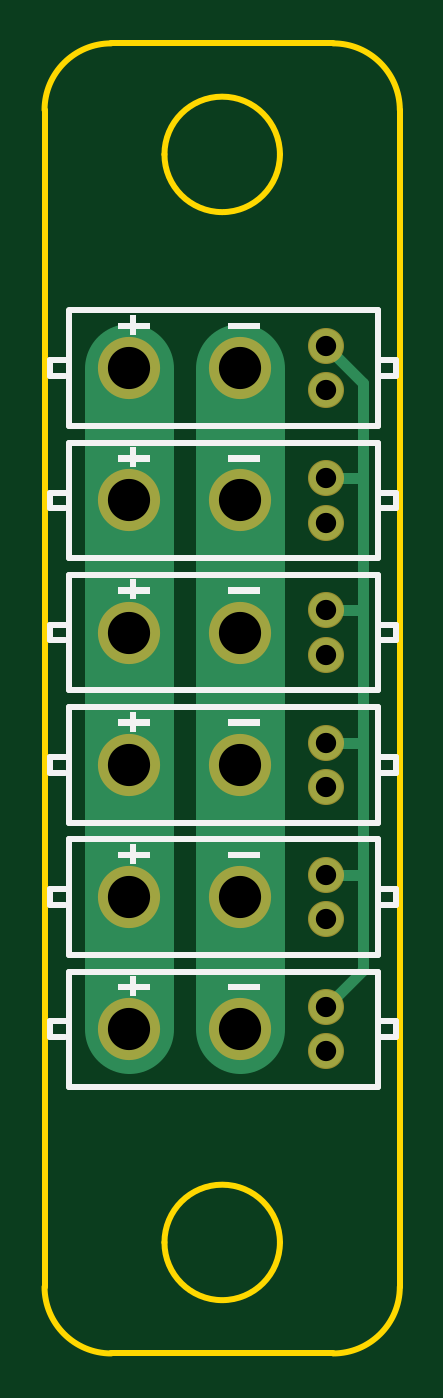
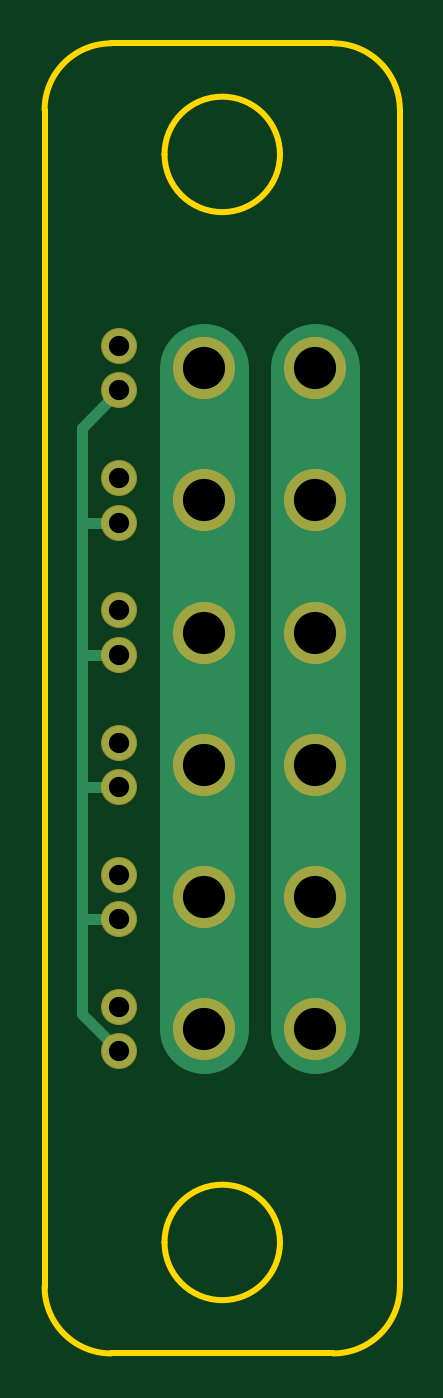
Circuit board: 8 layer files. Board 16.0 x 59.0 mm.
- drill: Drill_PTH_Through.DRL (659 bytes)
- outline: Gerber_BoardOutlineLayer.GKO (833 bytes)
- bottom_copper: Gerber_BottomLayer.GBL (1995 bytes)
- bottom_silk: Gerber_BottomSilkscreenLayer.GBO (377 bytes)
- bottom_mask: Gerber_BottomSolderMaskLayer.GBS (1076 bytes)
- top_copper: Gerber_TopLayer.GTL (1881 bytes)
- top_silk: Gerber_TopSilkscreenLayer.GTO (5439 bytes)
- top_mask: Gerber_TopSolderMaskLayer.GTS (1073 bytes)

=== drill: Drill_PTH_Through.DRL ===
;TYPE=PLATED
;Layer: PTH_Through
;EasyEDA Pro v2.2.40.3, 2025-07-22 16:06:13
;Gerber Generator version 0.3
M48
METRIC,LZ,0000.00000
;Hole size 1 = 0.91399 METRIC
T01C0.91399
;Hole size 2 = 1.90002 METRIC
T02C1.90002
%
G05
G90
T01
X12.6656Y45.36957
X12.6656Y43.36957
X12.6656Y39.41558
X12.6656Y37.41558
X12.6656Y33.46159
X12.6656Y31.46159
X12.6656Y27.5076
X12.6656Y25.5076
X12.6656Y21.55361
X12.6656Y19.55362
X12.6656Y15.59962
X12.6656Y13.59963
T02
X3.8156Y44.36957
X8.81559Y44.36957
X3.8156Y38.41558
X8.81559Y38.41558
X3.8156Y32.46159
X8.81559Y32.46159
X3.8156Y26.5076
X8.81559Y26.5076
X3.8156Y20.55361
X8.81559Y20.55361
X3.8156Y14.59963
X8.81559Y14.59963
M30
=== outline: Gerber_BoardOutlineLayer.GKO ===
G04 Layer: BoardOutlineLayer*
G04 EasyEDA Pro v2.2.40.3, 2025-07-22 16:06:13*
G04 Gerber Generator version 0.3*
G04 Scale: 100 percent, Rotated: No, Reflected: No*
G04 Dimensions in millimeters*
G04 Leading zeros omitted, absolute positions, 4 integers and 5 decimals*
G04 Generated by one-click*
%FSLAX45Y45*%
%MOMM*%
%ADD10C,0.254*%
%ADD11C,0.1624*%
G75*


G04 Rect Start*
G54D10*
G01X0Y300000D02*
G01X0Y5600000D01*
G02X300000Y5900000I300000J0D01*
G01X1300000Y5900000D01*
G02X1600000Y5600000I0J-300000D01*
G01X1600000Y300000D01*
G02X1300000Y0I-300000J0D01*
G01X300000Y0D01*
G02X0Y300000I0J300000D01*
G04 Rect End*

G04 Circle Start*
G01X540000Y500000D02*
G03X1060000Y500000I260000J0D01*
G03X540000Y500000I-260000J0D01*
G01X540000Y5400000D02*
G03X1060000Y5400000I260000J0D01*
G03X540000Y5400000I-260000J0D01*
G04 Circle End*

M02*


=== bottom_copper: Gerber_BottomLayer.GBL ===
G04 Layer: BottomLayer*
G04 EasyEDA Pro v2.2.40.3, 2025-07-22 16:06:13*
G04 Gerber Generator version 0.3*
G04 Scale: 100 percent, Rotated: No, Reflected: No*
G04 Dimensions in millimeters*
G04 Leading zeros omitted, absolute positions, 4 integers and 5 decimals*
G04 Generated by one-click*
%FSLAX45Y45*%
%MOMM*%
%ADD10C,2.69999*%
%ADD11C,1.524*%
%ADD12C,4.0*%
%ADD13C,0.5*%
%ADD14C,0.3240*%
G75*


G04 Pad Start*
G54D10*
G01X381573Y4436957D03*
G01X881572Y4436957D03*
G54D11*
G01X1266560Y4536957D03*
G01X1266560Y4336957D03*
G54D10*
G01X381573Y3841558D03*
G01X881572Y3841558D03*
G54D11*
G01X1266560Y3941558D03*
G01X1266560Y3741558D03*
G54D10*
G01X381573Y3246159D03*
G01X881572Y3246159D03*
G54D11*
G01X1266560Y3346159D03*
G01X1266560Y3146159D03*
G54D10*
G01X381573Y2650760D03*
G01X881572Y2650760D03*
G54D11*
G01X1266560Y2750760D03*
G01X1266560Y2550760D03*
G54D10*
G01X381573Y2055361D03*
G01X881572Y2055361D03*
G54D11*
G01X1266560Y2155361D03*
G01X1266560Y1955362D03*
G54D10*
G01X381573Y1459963D03*
G01X881572Y1459963D03*
G54D11*
G01X1266560Y1559962D03*
G01X1266560Y1359963D03*
G04 Pad End*

G04 Track Start*
G54D12*
G01X381573Y4436957D02*
G01X381573Y3841558D01*
G01X381573Y3246159D01*
G01X381573Y2650760D01*
G01X381573Y2055361D01*
G01X381573Y1459963D01*
G01X881572Y4436957D02*
G01X881572Y3841558D01*
G01X881572Y3246159D01*
G01X881572Y2650760D01*
G01X881572Y2055361D01*
G01X881572Y1459963D01*
G54D13*
G01X1266560Y4336957D02*
G01X1433745Y4169772D01*
G01X1433745Y1527148D02*
G01X1266560Y1359963D01*
G01X1266560Y1955362D02*
G01X1432378Y1955362D01*
G01X1433745Y1953995D01*
G01X1433745Y1527148D01*
G01X1266560Y3146159D02*
G01X1429004Y3146159D01*
G01X1433745Y3141418D01*
G01X1433745Y2556069D01*
G01X1266560Y3741558D02*
G01X1429333Y3741558D01*
G01X1433745Y3745970D01*
G01X1433745Y4169772D02*
G01X1433745Y3745970D01*
G01X1433745Y3141418D01*
G01X1433745Y2555355D02*
G01X1433745Y1953995D01*
G01X1429150Y2550760D02*
G01X1433745Y2555355D01*
G01X1266560Y2550760D02*
G01X1429150Y2550760D01*
G04 Track End*

M02*


=== bottom_silk: Gerber_BottomSilkscreenLayer.GBO ===
G04 Layer: BottomSilkscreenLayer*
G04 EasyEDA Pro v2.2.40.3, 2025-07-22 16:06:13*
G04 Gerber Generator version 0.3*
G04 Scale: 100 percent, Rotated: No, Reflected: No*
G04 Dimensions in millimeters*
G04 Leading zeros omitted, absolute positions, 4 integers and 5 decimals*
G04 Generated by one-click*
%FSLAX45Y45*%
%MOMM*%
%ADD10C,0.254*%
%ADD11C,0.4659*%
G75*

G54D10*

M02*


=== bottom_mask: Gerber_BottomSolderMaskLayer.GBS ===
G04 Layer: BottomSolderMaskLayer*
G04 EasyEDA Pro v2.2.40.3, 2025-07-22 16:06:13*
G04 Gerber Generator version 0.3*
G04 Scale: 100 percent, Rotated: No, Reflected: No*
G04 Dimensions in millimeters*
G04 Leading zeros omitted, absolute positions, 4 integers and 5 decimals*
G04 Generated by one-click*
%FSLAX45Y45*%
%MOMM*%
%ADD10C,2.79999*%
%ADD11C,1.624*%
%ADD12C,0.1875*%
G75*


G04 Pad Start*
G54D10*
G01X381573Y4436957D03*
G01X881572Y4436957D03*
G54D11*
G01X1266560Y4536957D03*
G01X1266560Y4336957D03*
G54D10*
G01X381573Y3841558D03*
G01X881572Y3841558D03*
G54D11*
G01X1266560Y3941558D03*
G01X1266560Y3741558D03*
G54D10*
G01X381573Y3246159D03*
G01X881572Y3246159D03*
G54D11*
G01X1266560Y3346159D03*
G01X1266560Y3146159D03*
G54D10*
G01X381573Y2650760D03*
G01X881572Y2650760D03*
G54D11*
G01X1266560Y2750760D03*
G01X1266560Y2550760D03*
G54D10*
G01X381573Y2055361D03*
G01X881572Y2055361D03*
G54D11*
G01X1266560Y2155361D03*
G01X1266560Y1955362D03*
G54D10*
G01X381573Y1459963D03*
G01X881572Y1459963D03*
G54D11*
G01X1266560Y1559962D03*
G01X1266560Y1359963D03*
G04 Pad End*

M02*


=== top_copper: Gerber_TopLayer.GTL ===
G04 Layer: TopLayer*
G04 EasyEDA Pro v2.2.40.3, 2025-07-22 16:06:13*
G04 Gerber Generator version 0.3*
G04 Scale: 100 percent, Rotated: No, Reflected: No*
G04 Dimensions in millimeters*
G04 Leading zeros omitted, absolute positions, 4 integers and 5 decimals*
G04 Generated by one-click*
%FSLAX45Y45*%
%MOMM*%
%ADD10C,4.0*%
%ADD11C,2.69999*%
%ADD12C,1.524*%
%ADD13C,0.5*%
%ADD14C,0.3169*%
G75*


G04 PolygonModel Start*
G54D10*
G01X381573Y4436957D02*
G01X381573Y1459963D01*
G01X881572Y4436957D02*
G01X881572Y1459963D01*

G04 Pad Start*
G54D11*
G01X381573Y4436957D03*
G01X881572Y4436957D03*
G54D12*
G01X1266560Y4536957D03*
G01X1266560Y4336957D03*
G54D11*
G01X381573Y3841558D03*
G01X881572Y3841558D03*
G54D12*
G01X1266560Y3941558D03*
G01X1266560Y3741558D03*
G54D11*
G01X381573Y3246159D03*
G01X881572Y3246159D03*
G54D12*
G01X1266560Y3346159D03*
G01X1266560Y3146159D03*
G54D11*
G01X381573Y2650760D03*
G01X881572Y2650760D03*
G54D12*
G01X1266560Y2750760D03*
G01X1266560Y2550760D03*
G54D11*
G01X381573Y2055361D03*
G01X881572Y2055361D03*
G54D12*
G01X1266560Y2155361D03*
G01X1266560Y1955362D03*
G54D11*
G01X381573Y1459963D03*
G01X881572Y1459963D03*
G54D12*
G01X1266560Y1559962D03*
G01X1266560Y1359963D03*
G04 Pad End*

G04 Track Start*
G54D13*
G01X1266560Y1559962D02*
G01X1433745Y1727148D01*
G01X1433745Y4369771D02*
G01X1266560Y4536957D01*
G01X1433745Y3345181D02*
G01X1433745Y3937461D01*
G01X1266560Y2750760D02*
G01X1432107Y2750760D01*
G01X1433745Y2752399D01*
G01X1433745Y3345181D01*
G01X1432226Y2155361D02*
G01X1266560Y2155361D01*
G01X1433745Y2156880D02*
G01X1432226Y2155361D01*
G01X1433745Y1727148D02*
G01X1433745Y2156880D01*
G01X1433745Y2165754D02*
G01X1433745Y2752399D01*
G01X1266560Y3346159D02*
G01X1430342Y3346159D01*
G01X1431319Y3345181D01*
G01X1433745Y3345181D01*
G01X1266560Y3941558D02*
G01X1431843Y3941558D01*
G01X1433745Y3939655D01*
G01X1433745Y4369771D01*
G04 Track End*

M02*


=== top_silk: Gerber_TopSilkscreenLayer.GTO ===
G04 Layer: TopSilkscreenLayer*
G04 EasyEDA Pro v2.2.40.3, 2025-07-22 16:06:13*
G04 Gerber Generator version 0.3*
G04 Scale: 100 percent, Rotated: No, Reflected: No*
G04 Dimensions in millimeters*
G04 Leading zeros omitted, absolute positions, 4 integers and 5 decimals*
G04 Generated by one-click*
%FSLAX45Y45*%
%MOMM*%
%ADD10C,0.254*%
%ADD11C,0.0708*%
G75*


G04 PolygonModel Start*
G54D10*
G01X24058Y4401943D02*
G01X24045Y4471948D01*
G01X24045Y4471948D02*
G01X106862Y4471948D01*
G01X94063Y4401956D02*
G01X24058Y4401943D01*
G01X1514060Y4471955D02*
G01X1584060Y4471955D01*
G01X1584060Y4471955D02*
G01X1584060Y4401956D01*
G01X1584060Y4401956D02*
G01X1501261Y4401956D01*
G01X111264Y4696956D02*
G01X1501261Y4696956D01*
G01X1501261Y4696956D02*
G01X1501261Y4176957D01*
G01X1501261Y4176957D02*
G01X111264Y4176957D01*
G01X111264Y4176957D02*
G01X111264Y4696255D01*
G36*
G01X824061Y4641955D02*
G01X824061Y4611955D01*
G01X969062Y4611955D01*
G01X969062Y4641955D01*
G01X824061Y4641955D01*
G37*
G36*
G01X329064Y4641955D02*
G01X329064Y4611963D01*
G01X474062Y4611963D01*
G01X474062Y4641955D01*
G01X329064Y4641955D01*
G37*
G36*
G01X384062Y4586957D02*
G01X414062Y4586957D01*
G01X414062Y4676956D01*
G01X384062Y4676956D01*
G01X384062Y4586957D01*
G37*
G01X24058Y3806544D02*
G01X24045Y3876549D01*
G01X24045Y3876549D02*
G01X106862Y3876549D01*
G01X94063Y3806557D02*
G01X24058Y3806544D01*
G01X1514060Y3876557D02*
G01X1584060Y3876557D01*
G01X1584060Y3876557D02*
G01X1584060Y3806557D01*
G01X1584060Y3806557D02*
G01X1501261Y3806557D01*
G01X111264Y4101557D02*
G01X1501261Y4101557D01*
G01X1501261Y4101557D02*
G01X1501261Y3581558D01*
G01X1501261Y3581558D02*
G01X111264Y3581558D01*
G01X111264Y3581558D02*
G01X111264Y4100856D01*
G36*
G01X824061Y4046556D02*
G01X824061Y4016556D01*
G01X969062Y4016556D01*
G01X969062Y4046556D01*
G01X824061Y4046556D01*
G37*
G36*
G01X329064Y4046556D02*
G01X329064Y4016564D01*
G01X474062Y4016564D01*
G01X474062Y4046556D01*
G01X329064Y4046556D01*
G37*
G36*
G01X384062Y3991558D02*
G01X414062Y3991558D01*
G01X414062Y4081557D01*
G01X384062Y4081557D01*
G01X384062Y3991558D01*
G37*
G01X24058Y3211145D02*
G01X24045Y3281150D01*
G01X24045Y3281150D02*
G01X106862Y3281150D01*
G01X94063Y3211158D02*
G01X24058Y3211145D01*
G01X1514060Y3281158D02*
G01X1584060Y3281158D01*
G01X1584060Y3281158D02*
G01X1584060Y3211158D01*
G01X1584060Y3211158D02*
G01X1501261Y3211158D01*
G01X111264Y3506159D02*
G01X1501261Y3506159D01*
G01X1501261Y3506159D02*
G01X1501261Y2986160D01*
G01X1501261Y2986160D02*
G01X111264Y2986160D01*
G01X111264Y2986160D02*
G01X111264Y3505458D01*
G36*
G01X824061Y3451157D02*
G01X824061Y3421157D01*
G01X969062Y3421157D01*
G01X969062Y3451157D01*
G01X824061Y3451157D01*
G37*
G36*
G01X329064Y3451157D02*
G01X329064Y3421165D01*
G01X474062Y3421165D01*
G01X474062Y3451157D01*
G01X329064Y3451157D01*
G37*
G36*
G01X384062Y3396159D02*
G01X414062Y3396159D01*
G01X414062Y3486159D01*
G01X384062Y3486159D01*
G01X384062Y3396159D01*
G37*
G01X24058Y2615746D02*
G01X24045Y2685751D01*
G01X24045Y2685751D02*
G01X106862Y2685751D01*
G01X94063Y2615759D02*
G01X24058Y2615746D01*
G01X1514060Y2685759D02*
G01X1584060Y2685759D01*
G01X1584060Y2685759D02*
G01X1584060Y2615759D01*
G01X1584060Y2615759D02*
G01X1501261Y2615759D01*
G01X111264Y2910760D02*
G01X1501261Y2910760D01*
G01X1501261Y2910760D02*
G01X1501261Y2390761D01*
G01X1501261Y2390761D02*
G01X111264Y2390761D01*
G01X111264Y2390761D02*
G01X111264Y2910059D01*
G36*
G01X824061Y2855759D02*
G01X824061Y2825759D01*
G01X969062Y2825759D01*
G01X969062Y2855759D01*
G01X824061Y2855759D01*
G37*
G36*
G01X329064Y2855759D02*
G01X329064Y2825766D01*
G01X474062Y2825766D01*
G01X474062Y2855759D01*
G01X329064Y2855759D01*
G37*
G36*
G01X384062Y2800760D02*
G01X414062Y2800760D01*
G01X414062Y2890760D01*
G01X384062Y2890760D01*
G01X384062Y2800760D01*
G37*
G01X24058Y2020347D02*
G01X24045Y2090352D01*
G01X24045Y2090352D02*
G01X106862Y2090352D01*
G01X94063Y2020360D02*
G01X24058Y2020347D01*
G01X1514060Y2090360D02*
G01X1584060Y2090360D01*
G01X1584060Y2090360D02*
G01X1584060Y2020360D01*
G01X1584060Y2020360D02*
G01X1501261Y2020360D01*
G01X111264Y2315361D02*
G01X1501261Y2315361D01*
G01X1501261Y2315361D02*
G01X1501261Y1795362D01*
G01X1501261Y1795362D02*
G01X111264Y1795362D01*
G01X111264Y1795362D02*
G01X111264Y2314660D01*
G36*
G01X824061Y2260360D02*
G01X824061Y2230360D01*
G01X969062Y2230360D01*
G01X969062Y2260360D01*
G01X824061Y2260360D01*
G37*
G36*
G01X329064Y2260360D02*
G01X329064Y2230367D01*
G01X474062Y2230367D01*
G01X474062Y2260360D01*
G01X329064Y2260360D01*
G37*
G36*
G01X384062Y2205361D02*
G01X414062Y2205361D01*
G01X414062Y2295361D01*
G01X384062Y2295361D01*
G01X384062Y2205361D01*
G37*
G01X24058Y1424949D02*
G01X24045Y1494954D01*
G01X24045Y1494954D02*
G01X106862Y1494954D01*
G01X94063Y1424961D02*
G01X24058Y1424949D01*
G01X1514060Y1494961D02*
G01X1584060Y1494961D01*
G01X1584060Y1494961D02*
G01X1584060Y1424961D01*
G01X1584060Y1424961D02*
G01X1501261Y1424961D01*
G01X111264Y1719962D02*
G01X1501261Y1719962D01*
G01X1501261Y1719962D02*
G01X1501261Y1199963D01*
G01X1501261Y1199963D02*
G01X111264Y1199963D01*
G01X111264Y1199963D02*
G01X111264Y1719261D01*
G36*
G01X824061Y1664961D02*
G01X824061Y1634961D01*
G01X969062Y1634961D01*
G01X969062Y1664961D01*
G01X824061Y1664961D01*
G37*
G36*
G01X329064Y1664961D02*
G01X329064Y1634969D01*
G01X474062Y1634969D01*
G01X474062Y1664961D01*
G01X329064Y1664961D01*
G37*
G36*
G01X384062Y1609962D02*
G01X414062Y1609962D01*
G01X414062Y1699962D01*
G01X384062Y1699962D01*
G01X384062Y1609962D01*
G37*

M02*


=== top_mask: Gerber_TopSolderMaskLayer.GTS ===
G04 Layer: TopSolderMaskLayer*
G04 EasyEDA Pro v2.2.40.3, 2025-07-22 16:06:13*
G04 Gerber Generator version 0.3*
G04 Scale: 100 percent, Rotated: No, Reflected: No*
G04 Dimensions in millimeters*
G04 Leading zeros omitted, absolute positions, 4 integers and 5 decimals*
G04 Generated by one-click*
%FSLAX45Y45*%
%MOMM*%
%ADD10C,2.79999*%
%ADD11C,1.624*%
%ADD12C,0.1864*%
G75*


G04 Pad Start*
G54D10*
G01X381573Y4436957D03*
G01X881572Y4436957D03*
G54D11*
G01X1266560Y4536957D03*
G01X1266560Y4336957D03*
G54D10*
G01X381573Y3841558D03*
G01X881572Y3841558D03*
G54D11*
G01X1266560Y3941558D03*
G01X1266560Y3741558D03*
G54D10*
G01X381573Y3246159D03*
G01X881572Y3246159D03*
G54D11*
G01X1266560Y3346159D03*
G01X1266560Y3146159D03*
G54D10*
G01X381573Y2650760D03*
G01X881572Y2650760D03*
G54D11*
G01X1266560Y2750760D03*
G01X1266560Y2550760D03*
G54D10*
G01X381573Y2055361D03*
G01X881572Y2055361D03*
G54D11*
G01X1266560Y2155361D03*
G01X1266560Y1955362D03*
G54D10*
G01X381573Y1459963D03*
G01X881572Y1459963D03*
G54D11*
G01X1266560Y1559962D03*
G01X1266560Y1359963D03*
G04 Pad End*

M02*
